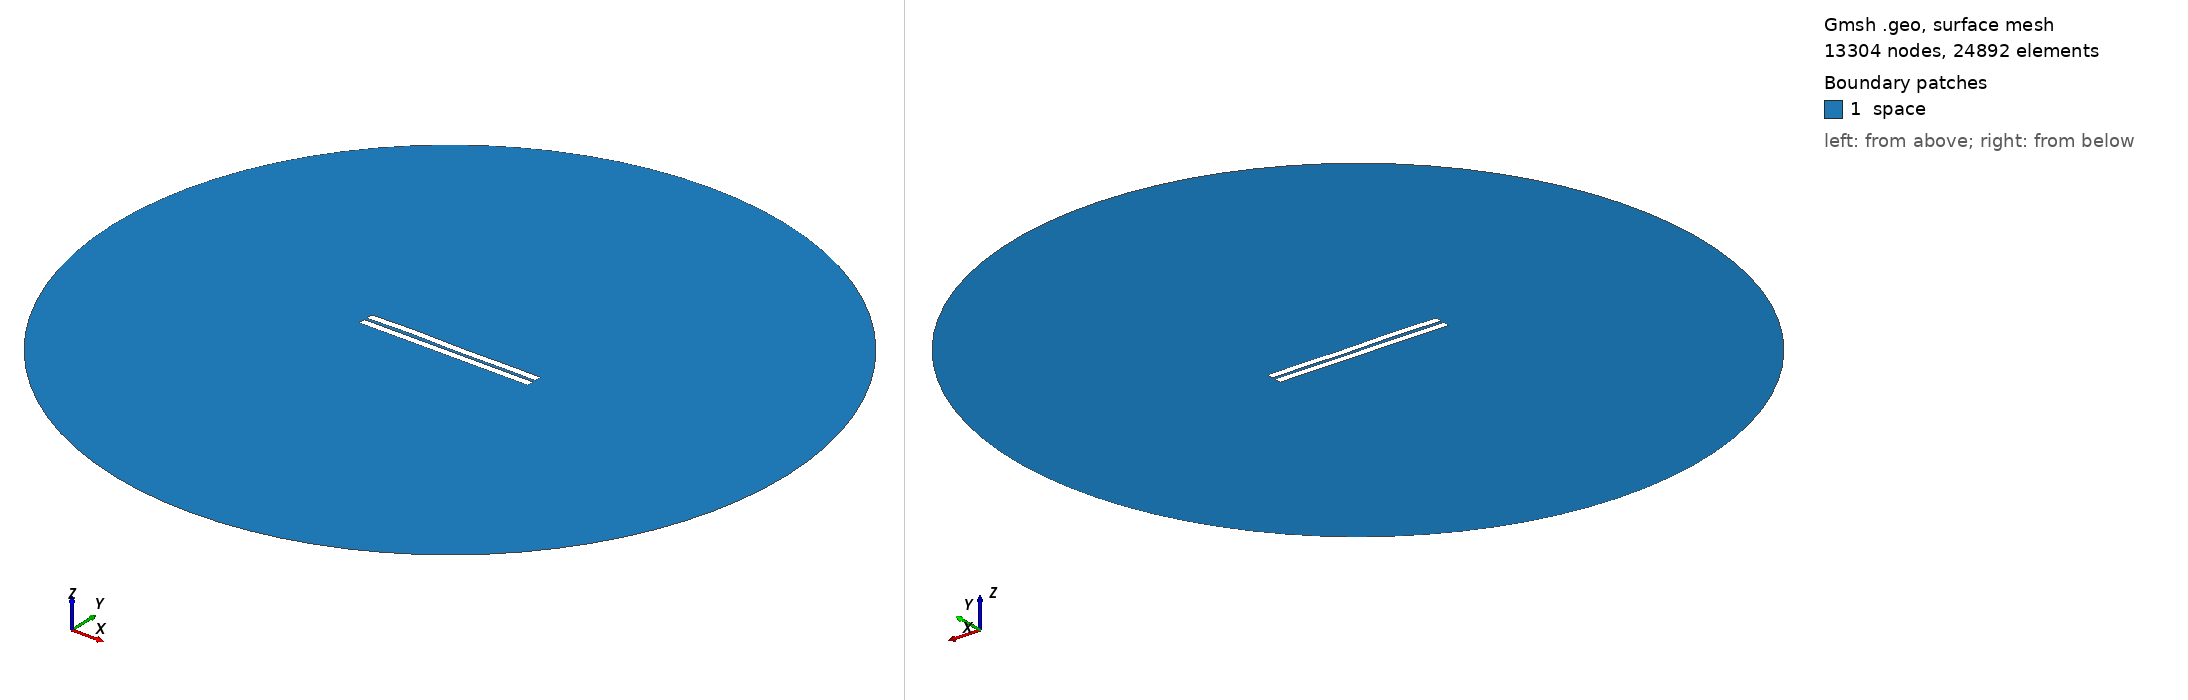

Gmsh geometry script, surface-meshed: 13304 nodes, 24892 surface elements. Boundary patches (legend numbers): 1 space. Left view from above one corner, right view from below the opposite corner. Legend entries are the model's physical surfaces. The drawing asked Gmsh for element sizes between 1% and 20% of the model's largest extent; the script's own settings can give other sizes.

=== 975.geo (drawn) ===
//---------------------------------------
// Geometry kernel
//---------------------------------------

SetFactory("OpenCASCADE");



//---------------------------------------
// Parameters of the geometry
//---------------------------------------

// Overetch of the upper plate
overetch = 0.0;

// Distance between the plates
distance = 1.75;

// Discretization over the x axis (for the deformation)
nx = 50; 

// Length of the plate
L = 100 - overetch; 

// Number of modes
n = 4; 

// 1st mode coefficient
coeff(1) = 0.0;
beta(1) = 0.596864 * 3.1415926535 / L;

// 2nd mode coefficient
coeff(2) = 0.07499999999999998;
beta(2) = 1.49418 * 3.1415926535 / L;

// 3rd mode coefficient
coeff(3) = 0.15;
beta(3) = 2.50025 * 3.1415926535 / L;

// 4th mode coefficient
coeff(4) = 0.15;
beta(4) = 3.49999 * 3.1415926535 / L;



//---------------------------------------
// Upper plate (deformed rectangle)
//---------------------------------------

// Coordiantes of the upper plate
xmin = -50;
xmax = 50 - overetch;

// Height of the upper plate
yheight = 4 - 2 * overetch;

// Indexes of the points
UpperID[] = {};
LowerID[] = {};
LeftID[] = {};
RightID[] = {};

// Point index
p = 1;

// Horizontal edges
For i In {1:nx}
    x = xmin + (i-1)*(xmax - xmin)/(nx-1);

    y_bottom = distance / 2 + overetch;
    For j In {1:n}
        C = (Cosh(beta(j)*L) + Cos(beta(j)*L)) / (Sinh(beta(j)*L) + Sin(beta(j)*L));
        y_bottom  = y_bottom + coeff(j) * (Cosh(beta(j)*(x+50)) - Cos(beta(j)*(x+50)) - C * (Sinh(beta(j)*(x+50)) - Sin(beta(j)*(x+50))));
    EndFor

    y_top = y_bottom + yheight;

    Point(p) = {x, y_top, 0, 1.0};
    UpperID[i] = p;
    p = p + 1;

    Point(p) = {x, y_bottom, 0, 1.0};
    LowerID[i] = p;
    p = p + 1;
EndFor

// Create point lists
UpperPts[] = {}; LowerPts[] = {};
For i In {1:nx}
  UpperPts[] += {UpperID[i]};
  LowerPts[] += {LowerID[i]};
EndFor

// Build splines
Spline(1) = {UpperPts[]};
Spline(2) = {LowerPts[]};
Line(3) = {LowerPts[nx-1], UpperPts[nx-1]};
Line(4) = {LowerPts[0], UpperPts[0]};

// Build the plane surface
Curve Loop(1) = {2, 3, -1, -4};
Plane Surface(1) = {1};



//---------------------------------------
// Lower plate (rectangle)
//---------------------------------------

// Vertices
Point(1001) = {-50, -1, 0, 1.0};
Point(1002) = { 50, -1, 0, 1.0};
Point(1003) = { 50,  -5, 0, 1.0};
Point(1004) = {-50,  -5, 0, 1.0};

// Edges
Line(5) = {1001, 1002};
Line(6) = {1002, 1003};
Line(7) = {1003, 1004};
Line(8) = {1004, 1001};

// Plane surface
Line Loop(2) = {5, 6, 7, 8};
Plane Surface(2) = {2}; 



//---------------------------------------
// Outer (fictious) boundary
//---------------------------------------

// Points
Point(1005) = {0, 0, 0};       // Center
Point(1006) = {200, 0, 0};     // Start point
Point(1007) = {0, 200, 0};     // 90 degrees
Point(1008) = {-200, 0, 0};    // 180 degrees
Point(1009) = {0, -200, 0};    // 270 degrees

// Circle arcs (each needs start, center, end)
Circle(9) = {1006, 1005, 1007};
Circle(10) = {1007, 1005, 1008};
Circle(11) = {1008, 1005, 1009};
Circle(12) = {1009, 1005, 1006};

// Plane surface for the entire domain
Curve Loop(3) = {9, 10, 11, 12};
Surface(3) = {3};

// Subtract the plates from the whole domain to obtain the actual domain where we want to solve the equations
BooleanDifference{ Surface{3}; Delete; }{ Surface{1}; Surface{2}; Delete; }




//---------------------------------------
// Transfinite Lines/Curves
//---------------------------------------

// Set the number of points on the boundaries
r = 7;

// Plates
Transfinite Curve {1, 2} = 50*r Using Progression 1;
Transfinite Curve {3, 4} = 2*r Using Progression 1;
Transfinite Line {5, 7} = 50*r Using Progression 1;
Transfinite Line {6, 8} = 2*r Using Progression 1;

// Outer boundary
Transfinite Line {9, 10, 11, 12} = 20 Using Progression 1;



//---------------------------------------
// Physical groups
//---------------------------------------                

// Physical curves (boundaries)
Physical Line("force_segment", 10) = {2};
Physical Line("upper_plate", 11) = {1, 3, 4};
Physical Line("lower_plate", 12) = {5, 6, 7, 8};
Physical Line("boundary", 20) = {9, 10, 11, 12};

// Physical Surfaces
Physical Surface("space", 30) = {3};



//---------------------------------------
// 6. Generate the Mesh
//---------------------------------------

// 2D mesh generation
Mesh 2;
